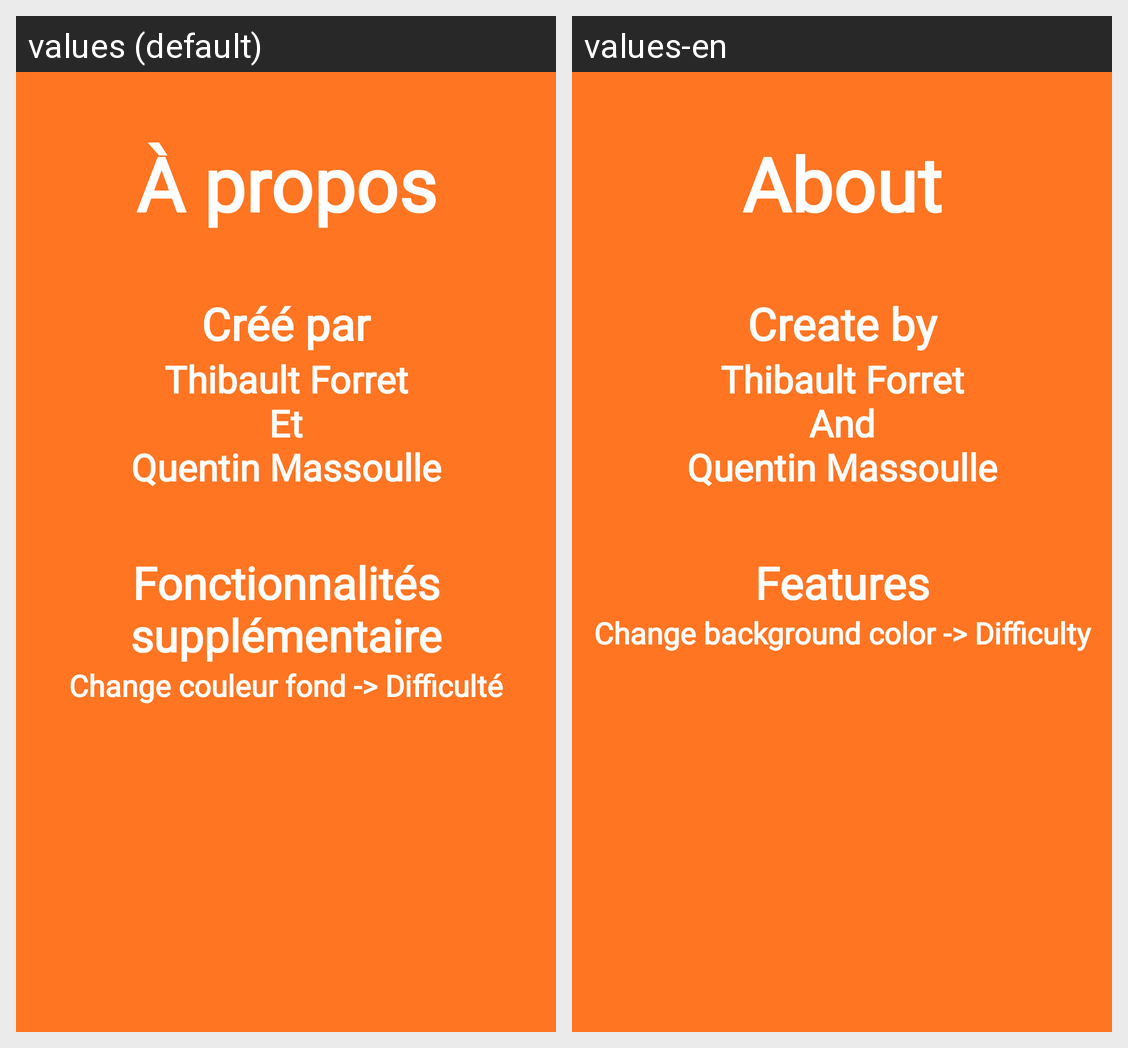

For this localized Android screen grid, give each drawn string resource with its value in every locale shown.
Android screen res/layout/activity_about.xml rendered under 2 locales, left to right: values (default), values-en. Device: Nexus 5 (rendered at 1080×1920; each locale shown at half size, 540×960, under a caption strip naming it); theme Theme.MiniJeuCalculMental.
Strings drawn on this screen, with the default value and each locale's value (text and hints the layout hard-codes, and strings that could not be matched under every locale, appear in the picture but are not listed):

titre_a_propos
  values: À propos
  values-en: About

text_createur
  values: Créé par
  values-en: Create by

text_nom_createur
  values: Thibault Forret
      Et
      Quentin Massoulle
  values-en: Thibault Forret
      And
      Quentin Massoulle

text_features
  values: Fonctionnalités supplémentaire
  values-en: Features

text_liste_features
  values: Change couleur fond -> Difficulté
  values-en: Change background color -> Difficulty
